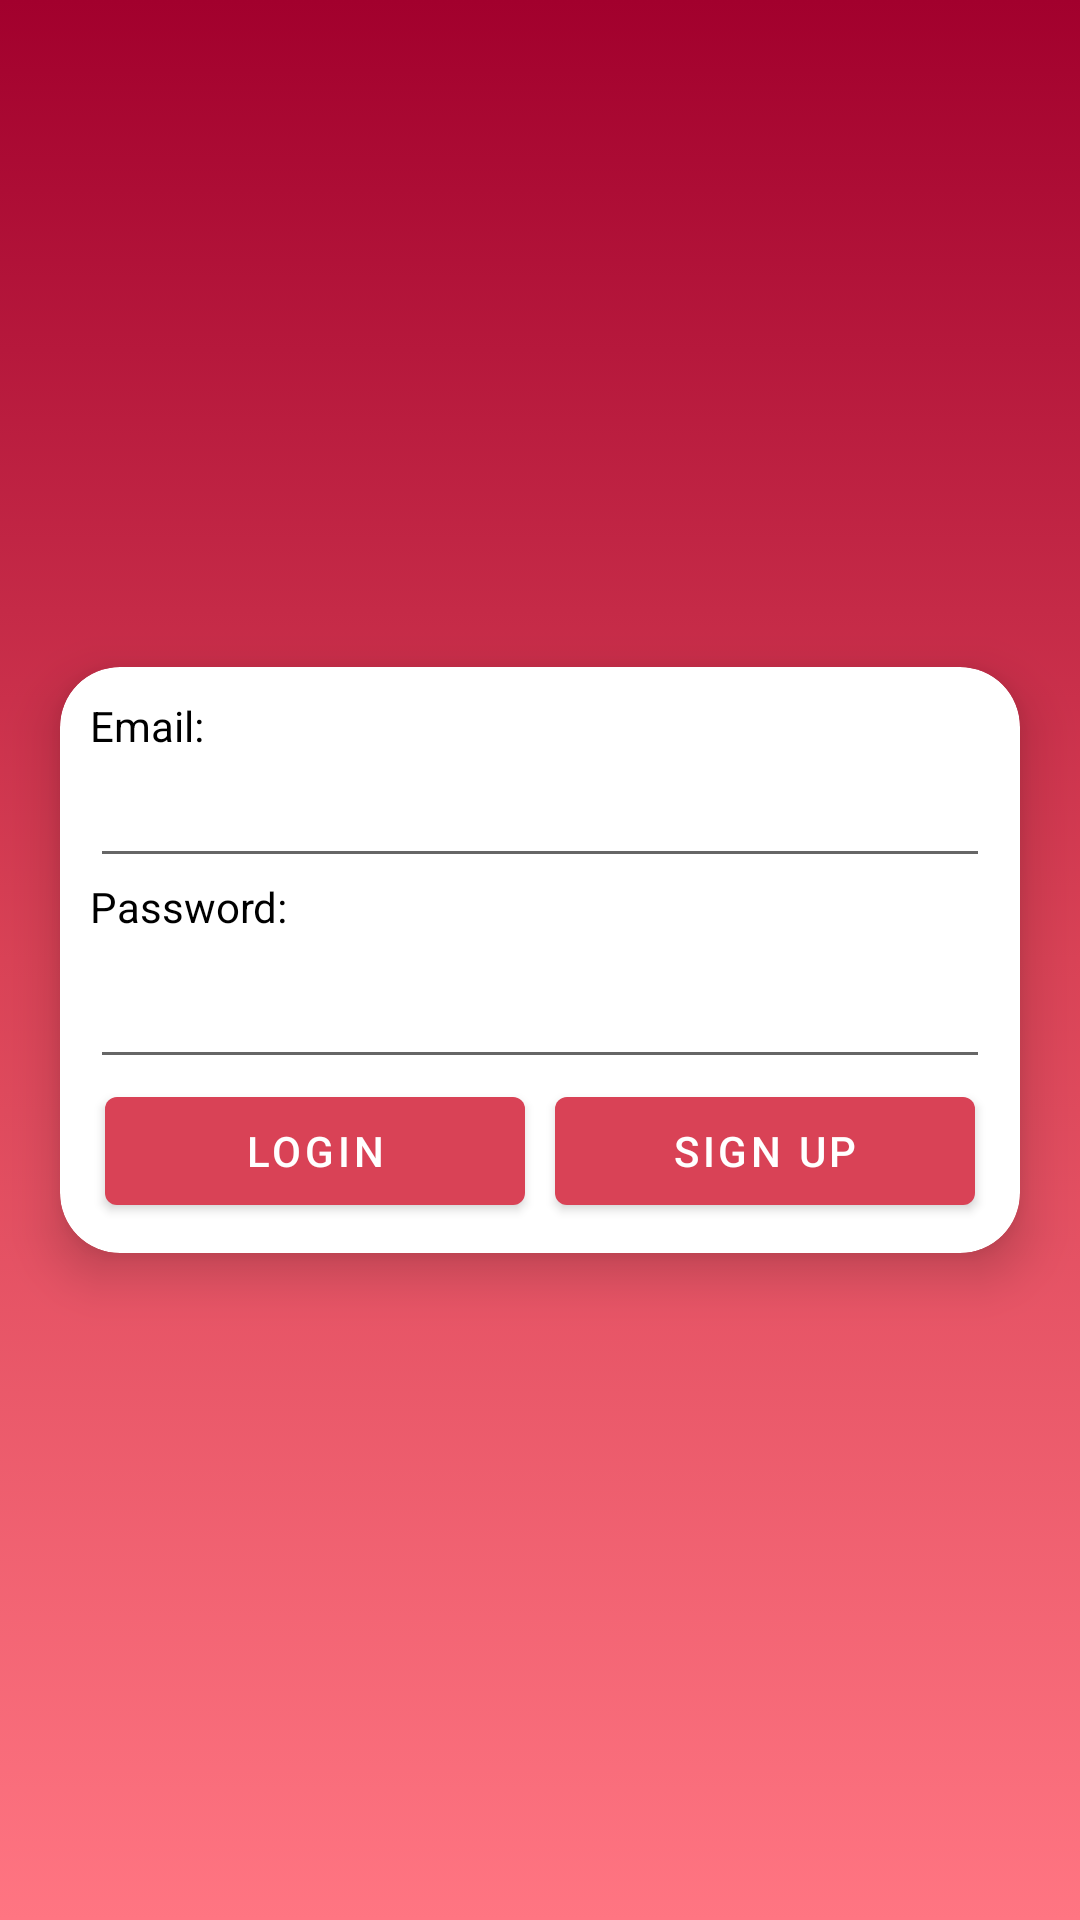

This screen was rendered from an Android layout file. Write that file and the resources it references.
<!-- AndroidManifest.xml: application theme Theme.DetailedPokemon -->
<!-- res/layout/activity_auth.xml -->
<?xml version="1.0" encoding="utf-8"?>
<androidx.constraintlayout.widget.ConstraintLayout xmlns:android="http://schemas.android.com/apk/res/android"
    xmlns:app="http://schemas.android.com/apk/res-auto"
    xmlns:tools="http://schemas.android.com/tools"
    android:layout_width="match_parent"
    android:layout_height="match_parent"
    android:background="@drawable/login_background"
    tools:context=".view.activities.AuthActivity">

    <ImageView
        android:layout_width="150dp"
        android:layout_height="150dp"
        app:layout_constraintTop_toTopOf="parent"
        app:layout_constraintStart_toStartOf="parent"
        app:layout_constraintEnd_toEndOf="parent"
        app:layout_constraintBottom_toTopOf="@id/cvLoginBox"
        android:src="@drawable/pokeapi_logo"
        android:contentDescription="@string/lbl_desc_api_logo" />

    <androidx.cardview.widget.CardView
        android:id="@+id/cvLoginBox"
        android:layout_width="match_parent"
        android:layout_height="wrap_content"
        app:layout_constraintBottom_toBottomOf="parent"
        app:layout_constraintEnd_toEndOf="parent"
        app:layout_constraintStart_toStartOf="parent"
        app:layout_constraintTop_toTopOf="parent"
        app:cardCornerRadius="@dimen/md_size"
        app:cardElevation="@dimen/sm_size"
        android:layout_margin="@dimen/md_size">

        <LinearLayout
            android:layout_width="match_parent"
            android:layout_height="match_parent"
            android:orientation="vertical"
            android:padding="@dimen/sm_size">

            <TextView
                android:layout_width="wrap_content"
                android:layout_height="wrap_content"
                android:text="@string/lbl_email"
                android:textColor="@color/black" />

            <EditText
                android:id="@+id/etUsername"
                android:layout_width="match_parent"
                android:layout_height="wrap_content"
                android:inputType="textEmailAddress"
                android:autofillHints="@string/lbl_email"
                tools:ignore="LabelFor" />

            <TextView
                android:layout_width="wrap_content"
                android:layout_height="wrap_content"
                android:text="@string/lbl_password"
                android:textColor="@color/black" />

            <EditText
                android:id="@+id/etPassword"
                android:layout_width="match_parent"
                android:layout_height="wrap_content"
                android:inputType="textPassword"
                android:minHeight="48dp"
                android:autofillHints="@string/lbl_password"
                tools:ignore="LabelFor" />

            <LinearLayout
                android:layout_width="match_parent"
                android:layout_height="wrap_content"
                android:orientation="horizontal">

                <com.google.android.material.button.MaterialButton
                    android:id="@+id/btnLogin"
                    android:layout_width="0dp"
                    android:layout_height="wrap_content"
                    android:layout_marginHorizontal="@dimen/xs_size"
                    android:layout_weight="1"
                    android:text="@string/lbl_btn_login"
                    android:textColor="@color/white"/>

                <com.google.android.material.button.MaterialButton
                    android:id="@+id/btnCreateUser"
                    android:layout_width="0dp"
                    android:layout_height="wrap_content"
                    android:layout_marginHorizontal="@dimen/xs_size"
                    android:layout_weight="1"
                    android:text="@string/lbl_btn_sign_up"
                    android:textColor="@color/white"/>

            </LinearLayout>

        </LinearLayout>
    </androidx.cardview.widget.CardView>

</androidx.constraintlayout.widget.ConstraintLayout>
<!-- resources referenced by this layout -->
<resources>
  <color name="black">#FF000000</color>
  <color name="white">#FFFFFFFF</color>
  <dimen name="md_size">20dp</dimen>
  <dimen name="sm_size">10dp</dimen>
  <dimen name="xs_size">5dp</dimen>
  <!-- drawable login_background (drawable) -->
  <?xml version="1.0" encoding="utf-8"?>
  <selector xmlns:android="http://schemas.android.com/apk/res/android">
      <item>
          <shape>
              <gradient
                  android:startColor="@color/dark"
                  android:centerColor="@color/primary"
                  android:endColor="@color/light"
                  android:type="linear"
                  android:angle="-45"
                  />
          </shape>
      </item>
  </selector>
  <string name="lbl_btn_login">Login</string>
  <string name="lbl_btn_sign_up">Sign Up</string>
  <string name="lbl_desc_api_logo">API logo</string>
  <string name="lbl_email">Email:</string>
  <string name="lbl_password">Password:</string>
  <style name="Theme.DetailedPokemon" parent="Theme.MaterialComponents.DayNight.NoActionBar">
          
          <item name="colorPrimary">@color/primary</item>
          <item name="colorPrimaryVariant">@color/dark</item>
          <item name="colorOnPrimary">@color/black</item>
          
          <item name="colorSecondary">@color/light</item>
          <item name="colorSecondaryVariant">@color/primary</item>
          <item name="colorOnSecondary">@color/black</item>
          
          <item name="android:statusBarColor" tools:targetApi="l">?attr/colorPrimaryVariant</item>
          
      </style>
  <color name="dark">#a2002d</color>
  <color name="primary">#D94256</color>
  <color name="light">#ff7582</color>
</resources>
